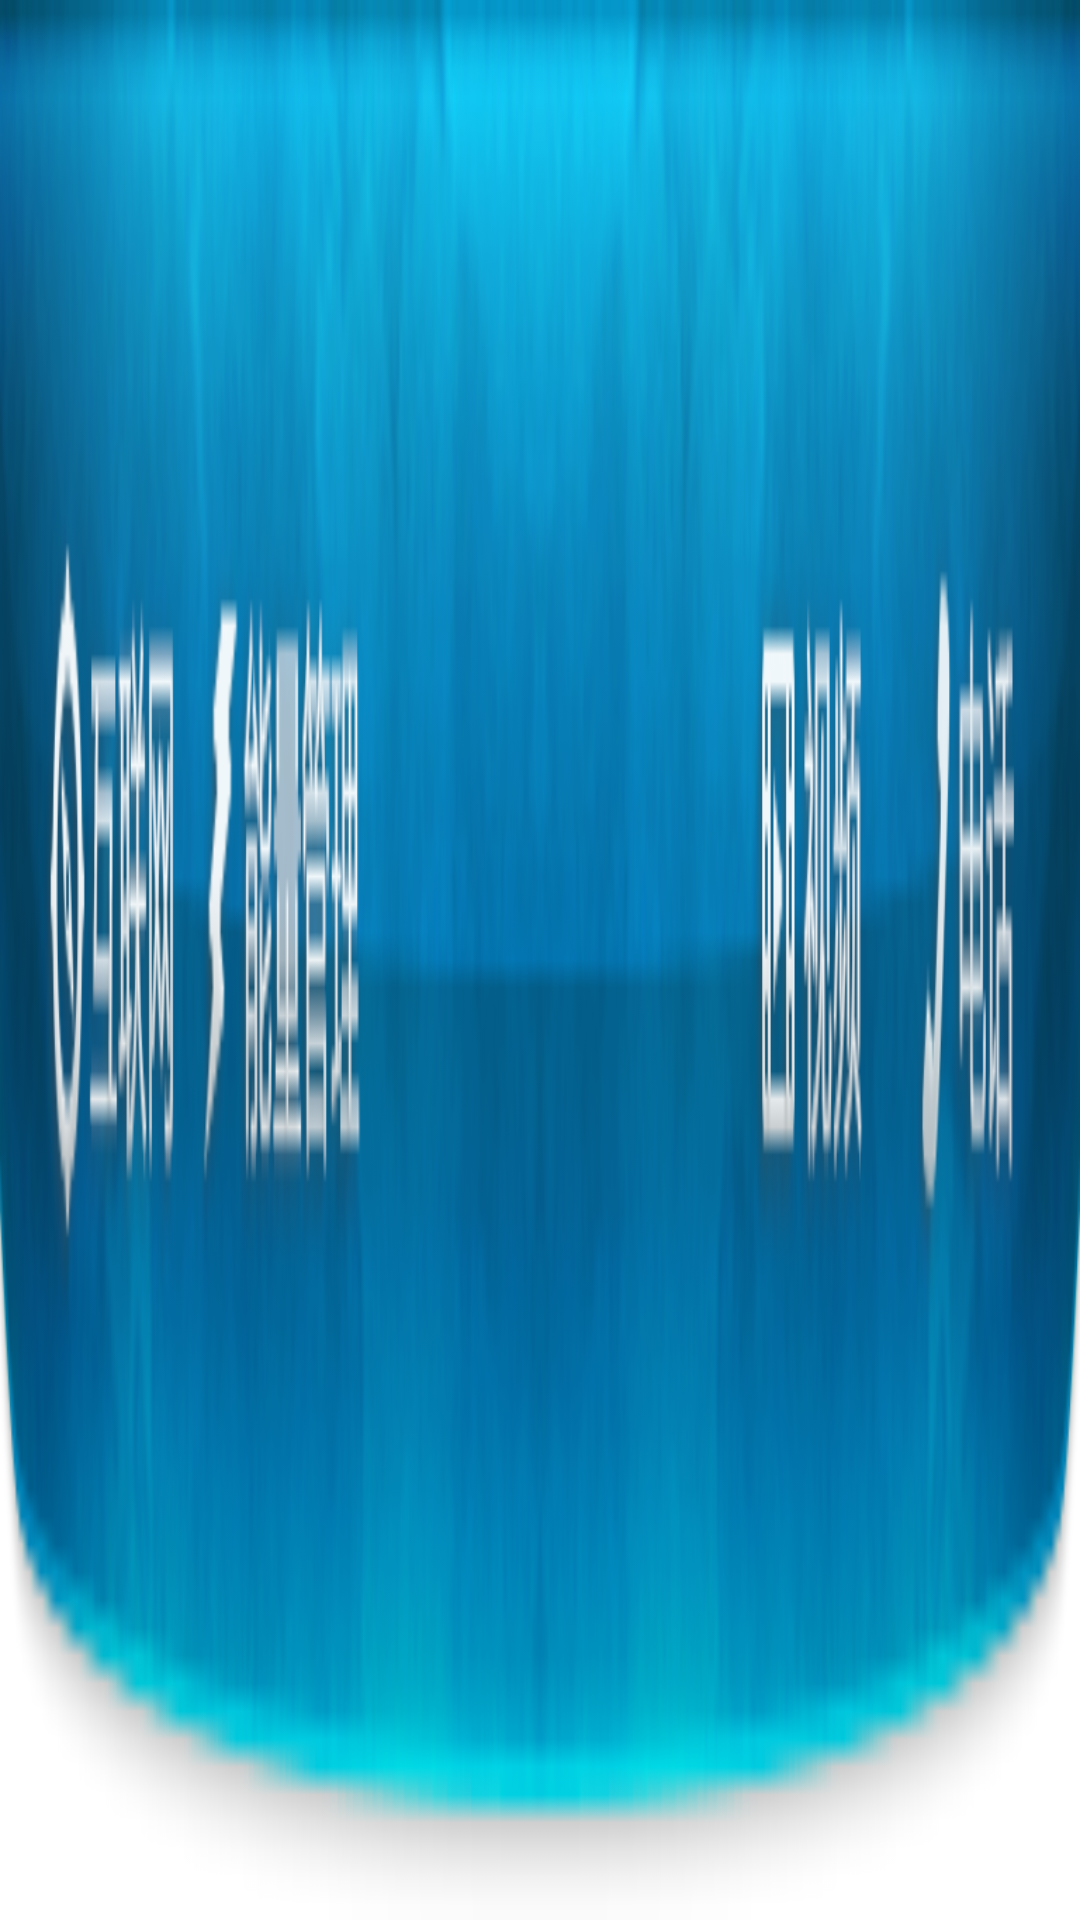

Produce the Android XML layout that renders to this screen, including the resource entries it uses.
<!-- AndroidManifest.xml: application theme AppTheme -->
<!-- res/layout/top_second_operate_layout_new.xml -->
<?xml version="1.0" encoding="utf-8"?>
<RelativeLayout xmlns:android="http://schemas.android.com/apk/res/android"
    android:id="@+id/topbluebg"
    android:layout_width="match_parent"
    android:layout_height="wrap_content"
    android:background="@drawable/home_top_menu_normal" >

    <ImageButton
        android:id="@+id/second_internet_btn"
        android:layout_width="wrap_content"
        android:layout_height="wrap_content"
        android:layout_alignParentTop="true"
        android:layout_marginTop="8dp"
        android:background="@null"
        android:src="@drawable/home_top_menu_btn" />

    <ImageButton
        android:id="@+id/second_power_btn"
        android:layout_width="wrap_content"
        android:layout_height="wrap_content"
        android:layout_alignParentTop="true"
        android:layout_marginTop="8dp"
        android:layout_toRightOf="@+id/second_internet_btn"
        android:background="@null"
        android:src="@drawable/home_top_menu_btn" />

    <ImageButton
        android:id="@+id/second_canmara_btn"
        android:layout_width="wrap_content"
        android:layout_height="wrap_content"
        android:layout_alignParentTop="true"
        android:layout_marginTop="8dp"
        android:layout_toLeftOf="@+id/second_phone_btn"
        android:background="@null"
        android:src="@drawable/home_top_menu_btn" />

    <ImageButton
        android:id="@+id/second_phone_btn"
        android:layout_width="wrap_content"
        android:layout_height="wrap_content"
        android:layout_alignParentRight="true"
        android:layout_alignParentTop="true"
        android:layout_marginTop="8dp"
        android:background="@null"
        android:src="@drawable/home_top_menu_btn" />

</RelativeLayout>
<!-- resources referenced by this layout -->
<resources>
  <!-- drawable home_top_menu_normal: png bitmap (drawable-en-mdpi, 64419 bytes) -->
  <style name="AppTheme" parent="AppBaseTheme">
          
      </style>
  <style name="AppBaseTheme" parent="android:Theme.Light">
          
      </style>
</resources>
